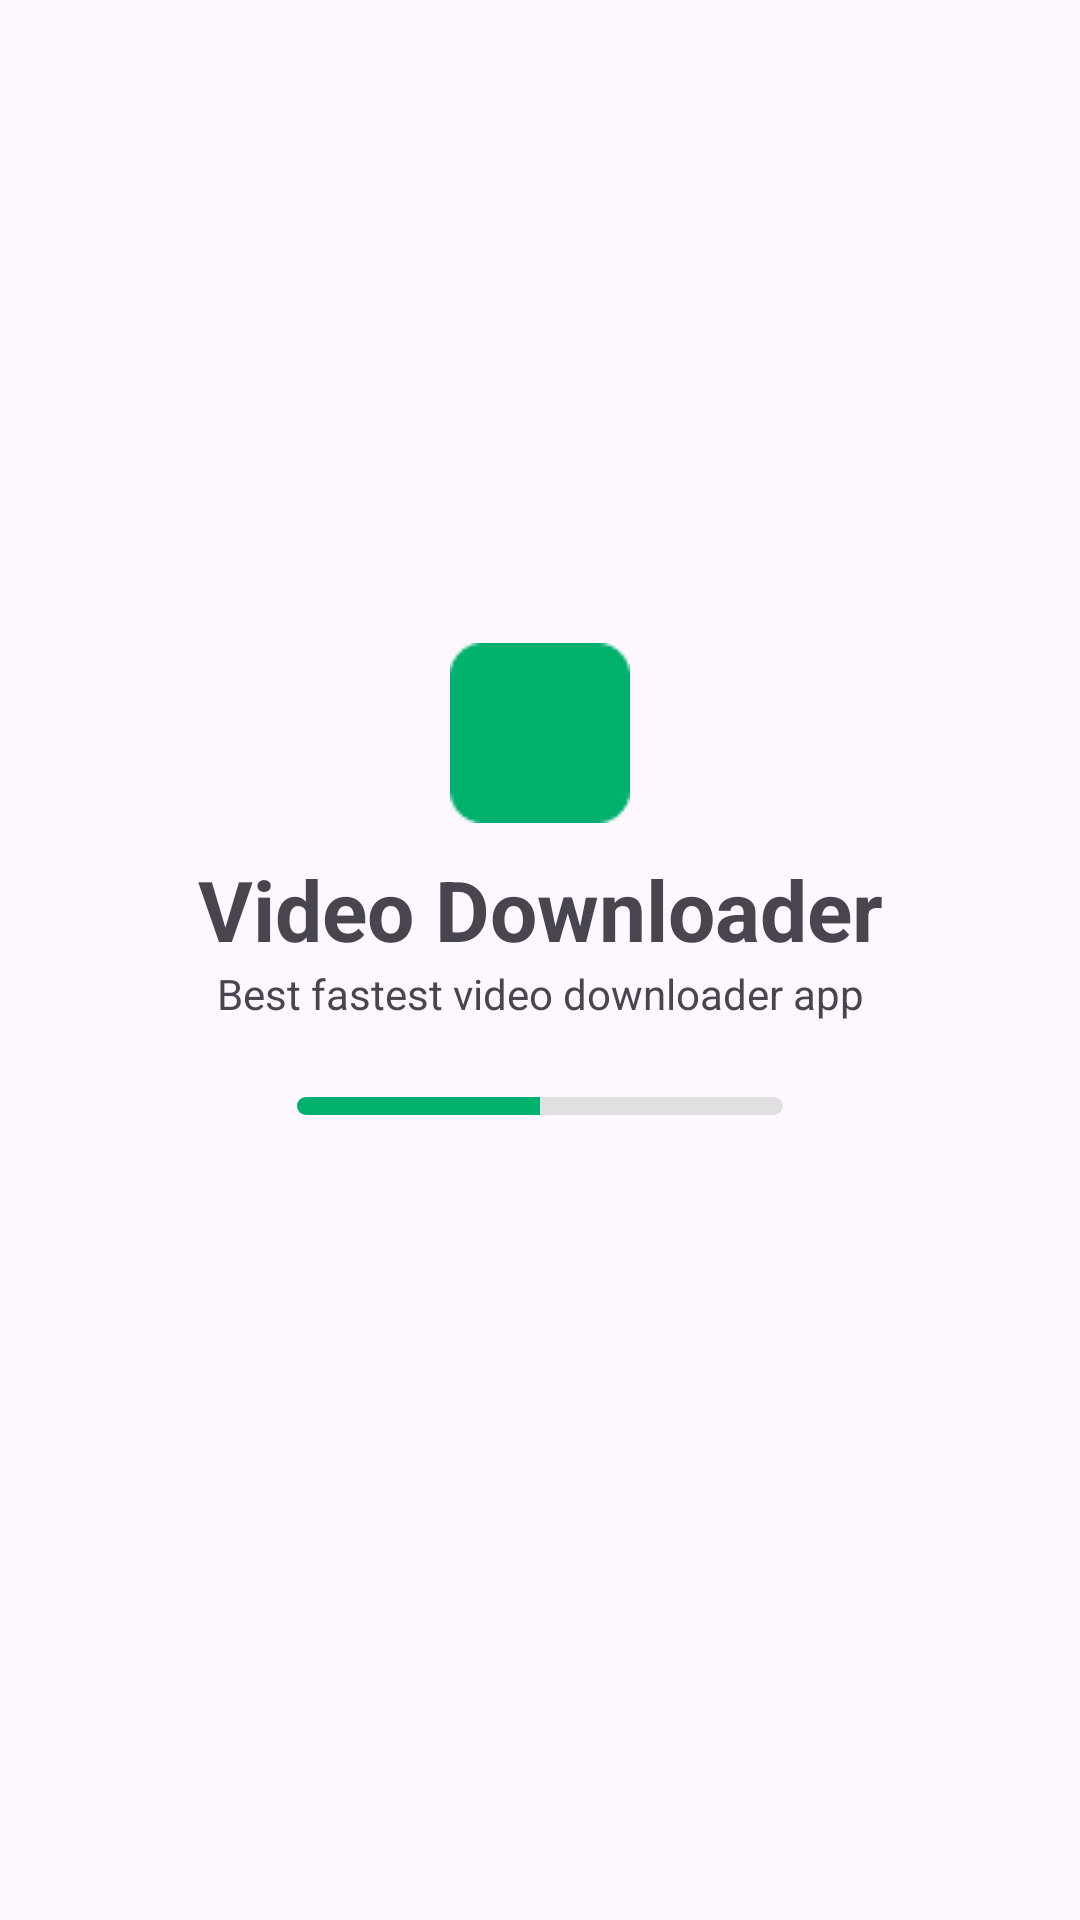

Write the Android layout XML for this screen, with the resource values it uses.
<!-- AndroidManifest.xml: activity theme Theme.Downloader -->
<!-- res/layout/splash.xml -->
<?xml version="1.0" encoding="utf-8"?>
 <FrameLayout xmlns:android="http://schemas.android.com/apk/res/android"
        xmlns:app="http://schemas.android.com/apk/res-auto"
        android:layout_width="match_parent"
        android:layout_height="match_parent">

        <LinearLayout
            android:layout_width="match_parent"
            android:layout_height="match_parent"
            android:orientation="vertical">

            <LinearLayout
                android:layout_width="match_parent"
                android:layout_height="0dp"
                android:layout_weight="4"
                android:gravity="bottom"
                android:orientation="vertical">

                <ImageView
                    android:id="@+id/imageView3"
                    android:layout_width="wrap_content"
                    android:layout_height="wrap_content"
                    android:layout_gravity="center_horizontal"
                    android:layout_marginBottom="10dp"
                    app:srcCompat="@drawable/ico_splash_log" />
            </LinearLayout>

            <LinearLayout
                android:layout_width="match_parent"
                android:layout_height="0dp"
                android:layout_weight="5"
                android:orientation="vertical">

                <TextView
                    android:id="@+id/textView2"
                    android:layout_width="match_parent"
                    android:layout_height="wrap_content"
                    android:gravity="center"
                    android:text="@string/video_downloader"
                    android:textSize="28sp"
                    android:textStyle="bold" />

                <TextView
                    android:id="@+id/textView3"
                    android:layout_width="match_parent"
                    android:layout_height="wrap_content"
                    android:gravity="center"
                    android:text="@string/splash_explain"
                    android:textSize="14sp" />

                <ProgressBar
                    android:id="@+id/progressBar"
                    style="@android:style/Widget.DeviceDefault.Light.ProgressBar.Horizontal"
                    android:layout_width="162dp"
                    android:layout_height="6dp"
                    android:layout_gravity="center"
                    android:layout_marginTop="25dp"
                    android:progressDrawable="@drawable/progress_bar_custom"
                    android:max="100"
                    android:progress="50" /> 

            </LinearLayout>

        </LinearLayout>
    </FrameLayout>
<!-- resources referenced by this layout -->
<resources>
  <!-- drawable ico_splash_log: png bitmap (drawable, 482 bytes) -->
  <!-- drawable progress_bar_custom (drawable) -->
  <layer-list xmlns:android="http://schemas.android.com/apk/res/android">
      
      <item android:id="@android:id/background">
          <shape>
              <corners android:radius="4dp" />
              <solid android:color="#E0E0E0" /> 
          </shape>
      </item>
  
      
      <item android:id="@android:id/progress">
          <clip>
              <shape>
                  <corners android:radius="4dp" />
                  <solid android:color="#00B06D" /> 
              </shape>
          </clip>
      </item>
  </layer-list>
  <string name="splash_explain">Best fastest video downloader app</string>
  <string name="video_downloader">Video Downloader</string>
  <style name="Theme.Downloader" parent="Theme.Material3.DayNight.NoActionBar">
          <item name="android:statusBarColor">@android:color/transparent</item>
          <item name="android:navigationBarColor">@android:color/transparent</item>
      </style>
</resources>
